Photos from the image-classification dataset "Final_Dataset" in the GitHub repository pavanteja15/tea-dataset. Its 6 classes are: algal spot, brown blight, gray blight, healthy, helopeltis, red spot.

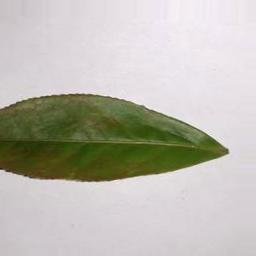
Label: red spot

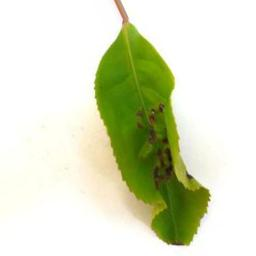
Label: helopeltis

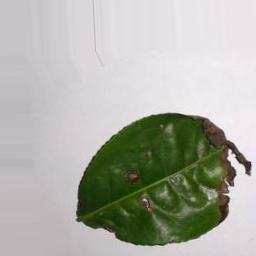
Label: brown blight

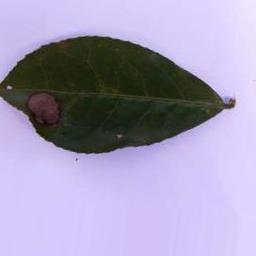
Label: gray blight

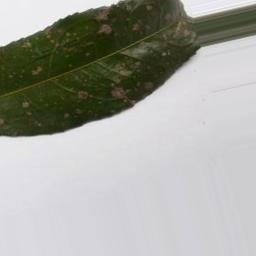
Label: algal spot

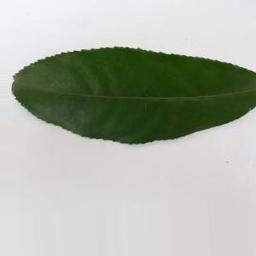
Label: healthy
